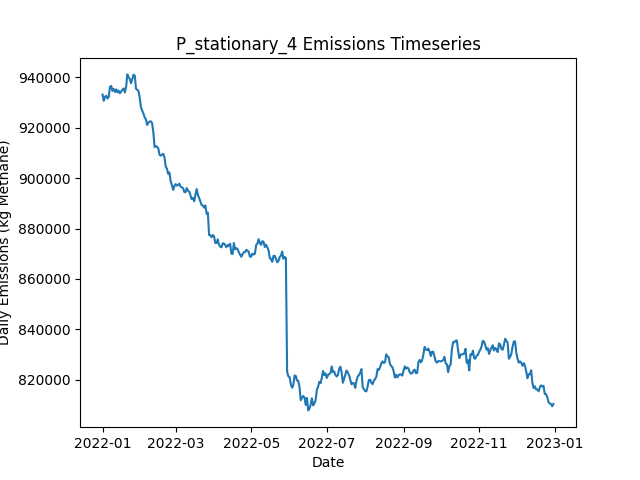

The table this chart was drawn from, first rows:
Date, Daily Emissions (Kg Methane), Daily Mitigable Emissions (Kg Methane), Daily Non-Mitigable Emissions (Kg Methan…, Daily Cost ($), Active Leaks, New Leaks, Leaks Repaired, Leaks Naturally Repaired, Leaks Tagged, Daily Repair Cost ($), Daily Natural Repair Cost ($), stationary Deployment Cost ($), stationary Sites flagged for Follow-Up, stationary Leaks tagged for repair, stationary Sites Visited, stationary Travel Time (Minutes), stationary Survey Time (Minutes), OGI_FU Deployment Cost ($), OGI_FU Sites flagged for Follow-Up, OGI_FU Leaks tagged for repair, OGI_FU Sites Visited, OGI_FU Travel Time (Minutes), OGI_FU Survey Time (Minutes)
2022-01-01, 933182, 253023, 680158, 6540, 6479, 6513, 0, 25, 0.00000, 0.00000, 5000, 6540, 0, , 180, 0, 0, 0.00000, , 0, 0, 0, 0
2022-01-02, 930708, 252019, 678689, 540, 6486, 24, 0, 9, 0.00000, 0.00000, 1800, 540, 0, , 180, 0, 0, 0.00000, , 0, 0, 0, 0
2022-01-03, 932312, 251687, 680625, 540, 6486, 16, 0, 13, 0.00000, 0.00000, 2600, 540, 0, , 180, 0, 0, 0.00000, , 0, 0, 0, 0
2022-01-04, 932717, 250969, 681748, 540, 6484, 17, 0, 14, 0.00000, 0.00000, 2800, 540, 0, , 180, 0, 0, 0.00000, , 0, 0, 0, 0
2022-01-05, 931615, 251371, 680244, 540, 6479, 15, 0, 13, 0.00000, 0.00000, 2600, 540, 0, , 180, 0, 0, 0.00000, , 0, 0, 0, 0
2022-01-06, 932270, 251611, 680659, 540, 6482, 16, 0, 11, 0.00000, 0.00000, 2200, 540, 0, , 180, 0, 0, 0.00000, , 0, 0, 0, 0
2022-01-07, 936302, 251306, 684996, 540, 6489, 24, 0, 11, 0.00000, 0.00000, 2200, 540, 0, , 180, 0, 0, 0.00000, , 0, 0, 0, 0
2022-01-08, 936621, 251694, 684927, 540, 6500, 25, 0, 10, 0.00000, 0.00000, 2000, 540, 0, , 180, 0, 0, 0.00000, , 0, 0, 0, 0
2022-01-09, 934703, 250622, 684081, 540, 6500, 16, 0, 8, 0.00000, 0.00000, 1600, 540, 0, , 180, 0, 0, 0.00000, , 0, 0, 0, 0
2022-01-10, 935421, 251081, 684340, 1540, 6507, 23, 0, 12, 68, 0.00000, 2400, 540, 180, , 180, 0, 0, 1000, , 68, 3, 120, 360
2022-01-11, 934228, 250009, 684219, 1540, 6513, 24, 0, 14, 73, 0.00000, 2800, 540, 0, , 180, 0, 0, 1000, , 73, 3, 120, 360
2022-01-12, 935252, 250065, 685187, 1540, 6531, 25, 0, 6, 68, 0.00000, 1200, 540, 0, , 180, 0, 0, 1000, , 68, 3, 120, 360
2022-01-13, 934108, 247781, 686327, 1540, 6533, 21, 0, 13, 66, 0.00000, 2600, 540, 0, , 180, 0, 0, 1000, , 66, 3, 120, 360
2022-01-14, 934766, 247713, 687053, 1540, 6531, 16, 0, 14, 74, 0.00000, 2800, 540, 0, , 180, 0, 0, 1000, , 74, 3, 120, 360
2022-01-15, 933711, 247021, 686690, 1540, 6535, 24, 0, 13, 74, 0.00000, 2600, 540, 0, , 180, 0, 0, 1000, , 74, 3, 120, 360
2022-01-16, 934465, 246358, 688107, 1540, 6536, 16, 0, 13, 69, 0.00000, 2600, 540, 0, , 180, 0, 0, 1000, , 69, 3, 120, 360
2022-01-17, 935058, 247038, 688020, 1540, 6546, 23, 0, 8, 85, 0.00000, 1600, 540, 0, , 180, 0, 0, 1000, , 85, 3, 120, 360
2022-01-18, 935625, 246914, 688712, 1540, 6552, 20, 0, 11, 75, 0.00000, 2200, 540, 0, , 180, 0, 0, 1000, , 75, 3, 120, 360
2022-01-19, 934007, 246643, 687364, 1540, 6555, 22, 0, 12, 80, 0.00000, 2400, 540, 24, , 180, 0, 0, 1000, , 80, 3, 120, 360
2022-01-20, 936138, 247236, 688902, 1540, 6556, 20, 0, 13, 69, 0.00000, 2600, 540, 0, , 180, 0, 0, 1000, , 69, 3, 120, 360
2022-01-21, 941203, 252388, 688815, 1540, 6555, 18, 0, 12, 80, 0.00000, 2400, 540, 0, , 180, 0, 0, 1000, , 80, 3, 120, 360
2022-01-22, 940139, 252171, 687969, 1540, 6569, 27, 0, 7, 71, 0.00000, 1400, 540, 0, , 180, 0, 0, 1000, , 71, 3, 120, 360
2022-01-23, 939363, 252362, 687001, 1540, 6574, 19, 0, 9, 80, 0.00000, 1800, 540, 0, , 180, 0, 0, 1000, , 80, 3, 120, 360
2022-01-24, 937707, 252417, 685290, 1540, 6577, 12, 0, 4, 72, 0.00000, 800, 540, 0, , 180, 0, 0, 1000, , 72, 3, 120, 360
2022-01-25, 939305, 251612, 687692, 13540, 6528, 25, 60, 7, 72, 12000, 1400, 540, 0, , 180, 0, 0, 1000, , 72, 3, 120, 360
2022-01-26, 941079, 250674, 690405, 14340, 6466, 16, 64, 10, 60, 12800, 2000, 540, 0, , 180, 0, 0, 1000, , 60, 3, 120, 360
2022-01-27, 940751, 250605, 690146, 13340, 6417, 22, 59, 6, 78, 11800, 1200, 540, 24, , 180, 0, 0, 1000, , 78, 3, 120, 360
2022-01-28, 935512, 245764, 689748, 13140, 6358, 17, 58, 15, 56, 11600, 3000, 540, 0, , 180, 0, 0, 1000, , 56, 3, 120, 360
2022-01-29, 935105, 244233, 690872, 14940, 6286, 18, 67, 16, 19, 13400, 3200, 540, 0, , 180, 0, 0, 1000, , 19, 3, 120, 360
2022-01-30, 934565, 242656, 691908, 14740, 6223, 19, 66, 13, 13, 13200, 2600, 540, 0, , 180, 0, 0, 1000, , 13, 3, 120, 360
2022-01-31, 932006, 241256, 690751, 13940, 6172, 26, 62, 9, 15, 12400, 1800, 540, 0, , 180, 0, 0, 1000, , 15, 3, 120, 360
2022-02-01, 928171, 238699, 689472, 17340, 6094, 17, 79, 9, 35, 15800, 1800, 540, 0, , 180, 0, 0, 1000, , 35, 3, 120, 360
2022-02-02, 926820, 235983, 690837, 13740, 6037, 18, 61, 12, 57, 12200, 2400, 540, 0, , 180, 0, 0, 1000, , 57, 3, 120, 360
2022-02-03, 925657, 235408, 690250, 1740, 6032, 16, 1, 14, 14, 200, 2800, 540, 0, , 180, 0, 0, 1000, , 14, 3, 120, 360
2022-02-04, 924151, 235733, 688418, 1740, 6028, 15, 1, 13, 35, 200, 2600, 540, 24, , 180, 0, 0, 1000, , 35, 3, 120, 360
2022-02-05, 923286, 235819, 687468, 1940, 6030, 17, 2, 8, 31, 400, 1600, 540, 0, , 180, 0, 0, 1000, , 31, 3, 120, 360
2022-02-06, 921129, 235891, 685238, 1740, 6029, 19, 1, 10, 21, 200, 2000, 540, 0, , 180, 0, 0, 1000, , 21, 3, 120, 360
2022-02-07, 922094, 235853, 686241, 2540, 6029, 19, 5, 14, 17, 1000, 2800, 540, 0, , 180, 0, 0, 1000, , 17, 3, 120, 360
2022-02-08, 922490, 235593, 686897, 2740, 6034, 25, 6, 11, 16, 1200, 2200, 540, 0, , 180, 0, 0, 1000, , 16, 3, 120, 360
2022-02-09, 922542, 235368, 687174, 2740, 6017, 14, 6, 20, 15, 1200, 4000, 540, 0, , 180, 0, 0, 1000, , 15, 3, 120, 360
2022-02-10, 921824, 234253, 687571, 7740, 5990, 20, 31, 11, 14, 6200, 2200, 540, 0, , 180, 0, 0, 1000, , 14, 3, 120, 360
2022-02-11, 918255, 229456, 688798, 1940, 5992, 21, 2, 8, 30, 400, 1600, 540, 0, , 180, 0, 0, 1000, , 30, 3, 120, 360
2022-02-12, 912368, 228183, 684184, 1740, 5983, 19, 1, 14, 13, 200, 2800, 540, 24, , 180, 0, 0, 1000, , 13, 3, 120, 360
2022-02-13, 912756, 228192, 684564, 2140, 5980, 14, 3, 13, 12, 600, 2600, 540, 0, , 180, 0, 0, 1000, , 12, 3, 120, 360
2022-02-14, 912422, 227080, 685342, 1540, 5988, 21, 0, 10, 15, 0.00000, 2000, 540, 0, , 180, 0, 0, 1000, , 15, 3, 120, 360
2022-02-15, 911819, 226373, 685446, 2140, 5982, 9, 3, 7, 19, 600, 1400, 540, 0, , 180, 0, 0, 1000, , 19, 3, 120, 360
2022-02-16, 909271, 223947, 685325, 6940, 5964, 21, 27, 8, 14, 5400, 1600, 540, 0, , 180, 0, 0, 1000, , 14, 3, 120, 360
2022-02-17, 908947, 223035, 685912, 6140, 5945, 14, 23, 7, 16, 4600, 1400, 540, 0, , 180, 0, 0, 1000, , 16, 3, 120, 360
2022-02-18, 909351, 223750, 685601, 1740, 5949, 14, 1, 4, 13, 200, 800, 540, 0, , 180, 0, 0, 1000, , 13, 3, 120, 360
2022-02-19, 909682, 224080, 685601, 1540, 5950, 18, 0, 15, 31, 0.00000, 3000, 540, 0, , 180, 0, 0, 1000, , 31, 3, 120, 360
2022-02-20, 908216, 223980, 684236, 1540, 5947, 13, 0, 8, 15, 0.00000, 1600, 540, 24, , 180, 0, 0, 1000, , 15, 3, 120, 360
2022-02-21, 904584, 223407, 681178, 1540, 5936, 14, 0, 15, 15, 0.00000, 3000, 540, 0, , 180, 0, 0, 1000, , 15, 3, 120, 360
2022-02-22, 903760, 223671, 680089, 2140, 5938, 17, 3, 7, 20, 600, 1400, 540, 0, , 180, 0, 0, 1000, , 20, 3, 120, 360
2022-02-23, 901677, 223212, 678465, 2340, 5943, 20, 4, 6, 13, 800, 1200, 540, 0, , 180, 0, 0, 1000, , 13, 3, 120, 360
2022-02-24, 902242, 222810, 679432, 2340, 5937, 16, 4, 13, 14, 800, 2600, 540, 0, , 180, 0, 0, 1000, , 14, 3, 120, 360
2022-02-25, 898799, 222823, 675976, 1940, 5931, 17, 2, 9, 12, 400, 1800, 540, 0, , 180, 0, 0, 1000, , 12, 3, 120, 360
2022-02-26, 897275, 218776, 678499, 5940, 5920, 24, 22, 9, 15, 4400, 1800, 540, 0, , 180, 0, 0, 1000, , 15, 3, 120, 360
2022-02-27, 895325, 216359, 678966, 1740, 5920, 17, 1, 11, 22, 200, 2200, 540, 0, , 180, 0, 0, 1000, , 22, 3, 120, 360
2022-02-28, 896892, 216509, 680383, 1540, 5925, 18, 0, 11, 13, 0.00000, 2200, 540, 24, , 180, 0, 0, 1000, , 13, 3, 120, 360
2022-03-01, 897632, 216074, 681558, 2140, 5921, 16, 3, 12, 14, 600, 2400, 540, 0, , 180, 0, 0, 1000, , 14, 3, 120, 360
... 305 more rows
